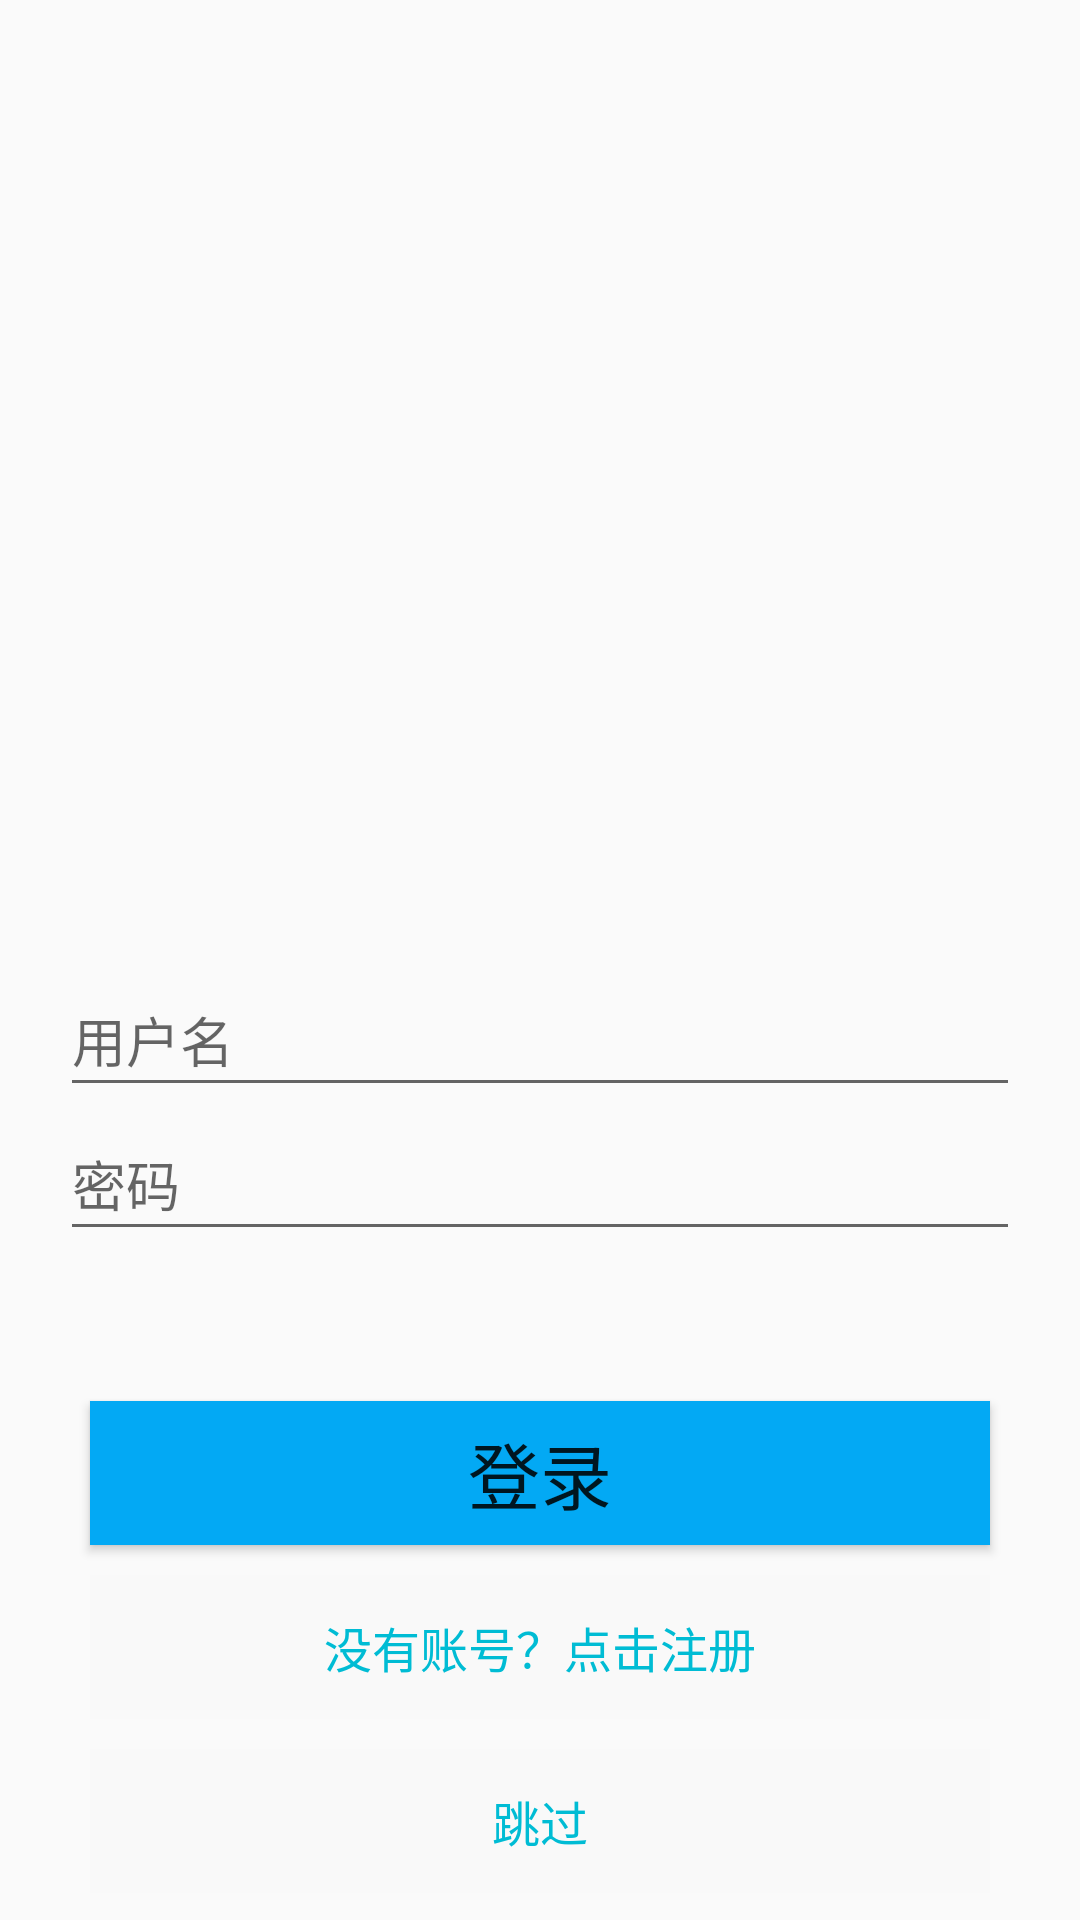

Produce the Android XML layout that renders to this screen, including the resource entries it uses.
<!-- AndroidManifest.xml: activity theme Theme.AppCompat.Light.NoActionBar -->
<!-- res/layout/activity_login.xml -->
<?xml version="1.0" encoding="utf-8"?>

<LinearLayout xmlns:android="http://schemas.android.com/apk/res/android"
    android:layout_width="match_parent"
    android:layout_height="match_parent"
    xmlns:app="http://schemas.android.com/apk/res-auto">

    <LinearLayout
        android:layout_width="match_parent"
        android:layout_height="match_parent"
        android:orientation="vertical">
        <ImageView
            app:layout_constraintStart_toStartOf="parent"
            app:layout_constraintTop_toTopOf="parent"
            android:layout_width="match_parent"
            android:layout_height="221dp"
            android:src="@drawable/head"
            android:contentDescription="TopImage">
        </ImageView>

        <LinearLayout
            android:orientation="vertical"
            android:layout_width="match_parent"
            android:layout_height="match_parent"
            android:gravity="center_horizontal"
            >

            <EditText
                android:id="@+id/username"
                android:layout_width="320dp"
                android:layout_height="48dp"
                android:layout_gravity="center_horizontal"
                android:layout_marginTop="100dp"
                android:hint="@string/username"
                android:maxLines="1">

            </EditText>

            <EditText
                android:id="@+id/password"
                android:layout_width="320dp"
                android:layout_height="48dp"
                android:layout_gravity="center_horizontal"
                android:hint="@string/password"
                android:inputType="textPassword"
                android:maxLines="1">

            </EditText>

            <Button
                android:layout_width="300dp"
                android:layout_height="wrap_content"
                android:id="@+id/signIn"
                android:text="@string/Login"
                android:textSize="24sp"
                android:layout_marginTop="50dp"
                android:background="#03A9F4"
                >
            </Button>

            <Button
                android:layout_width="300dp"
                android:layout_height="wrap_content"
                android:layout_marginTop="10dp"
                android:id="@+id/register"
                android:text="@string/register"
                android:textSize="16sp"
                android:textColor="#00BCD4"
                android:background="#01000000"
                >
            </Button>

            <Button
                android:layout_width="300dp"
                android:layout_height="wrap_content"
                android:layout_marginTop="10dp"
                android:id="@+id/skip"
                android:text="跳过"
                android:textSize="16sp"
                android:textColor="#00BCD4"
                android:background="#01000000"
                >
            </Button>

        </LinearLayout>
    </LinearLayout>

</LinearLayout>
<!-- resources referenced by this layout -->
<resources>
  <string name="Login">登录</string>
  <string name="password">密码</string>
  <string name="register">没有账号？点击注册</string>
  <string name="username">用户名</string>
</resources>
